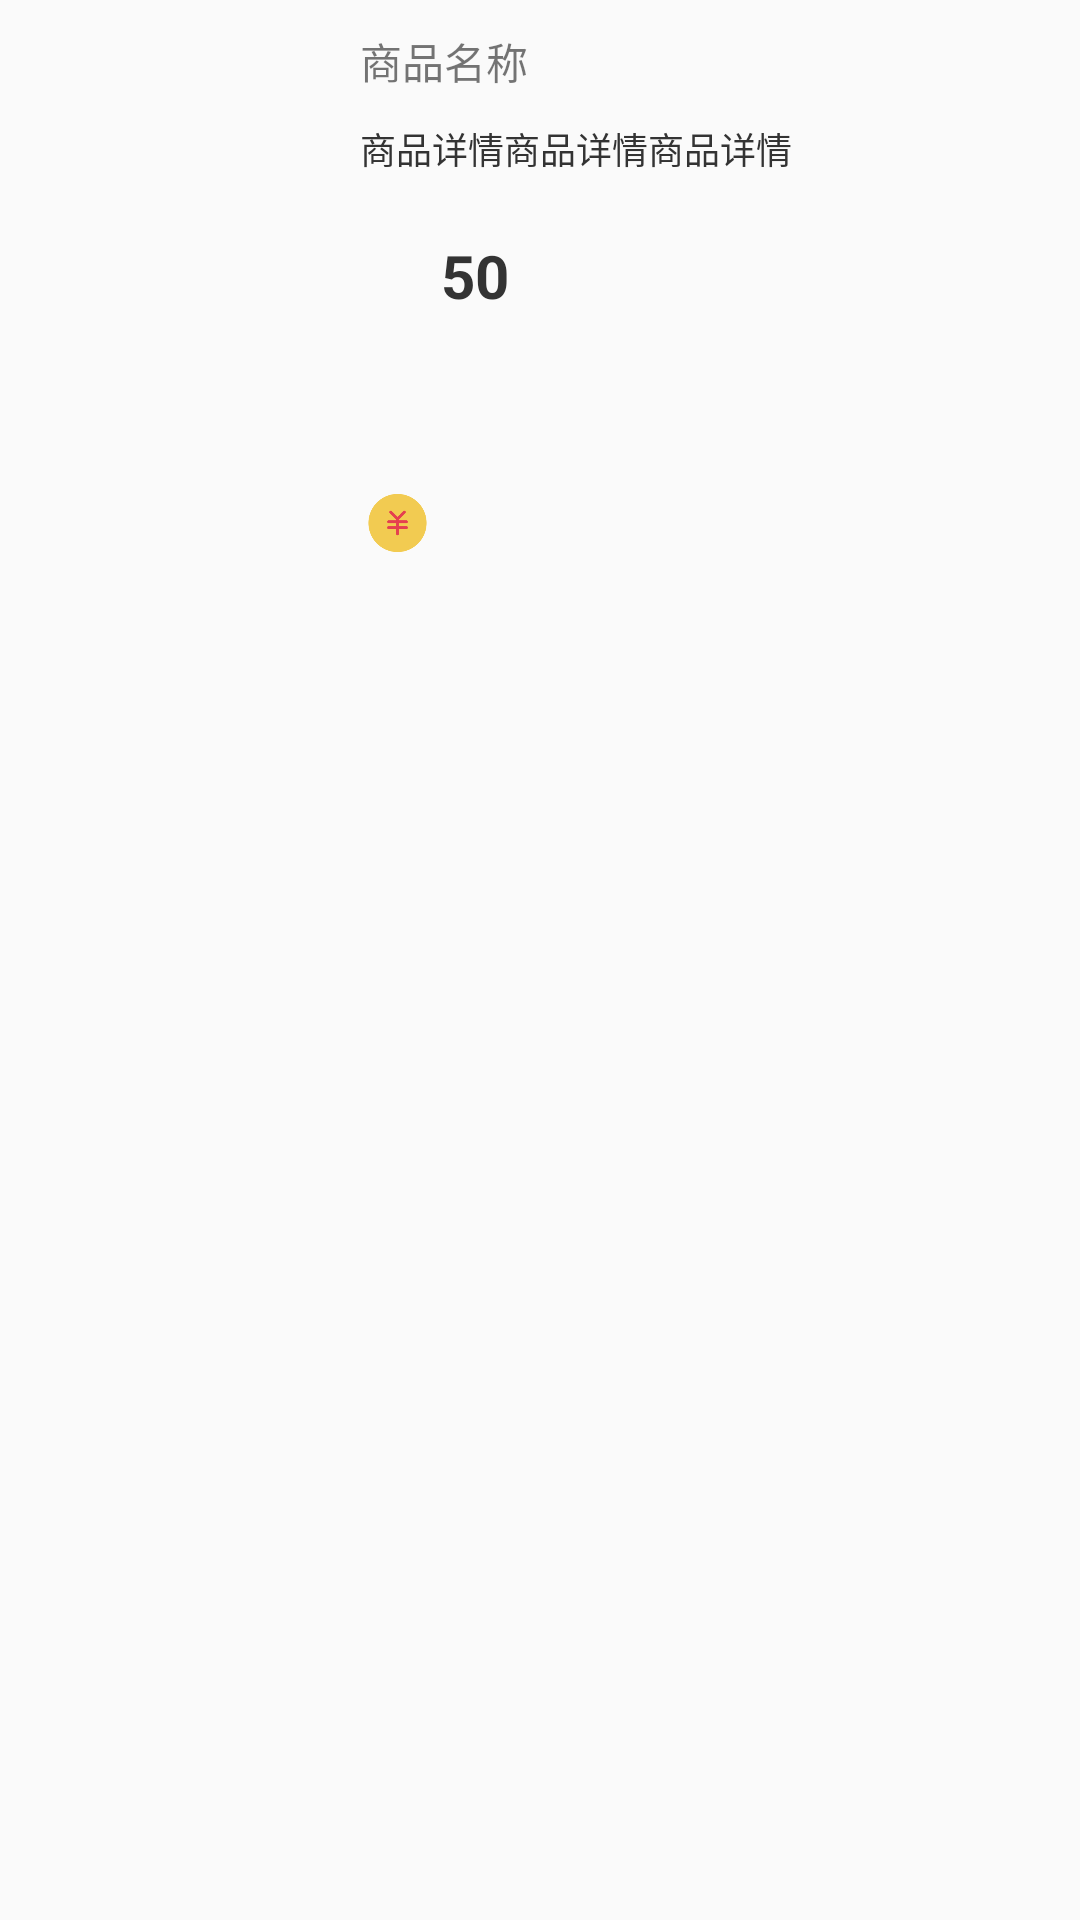

Layout XML and referenced resources for this Android screen:
<!-- AndroidManifest.xml: application theme Theme.Shopping_Cart -->
<!-- res/layout/right_list_item.xml -->
<?xml version="1.0" encoding="utf-8"?>
<LinearLayout xmlns:android="http://schemas.android.com/apk/res/android"
    android:layout_width="match_parent"
    android:layout_margin="10dp"
    android:layout_height="wrap_content"
    android:orientation="vertical">
    
   <LinearLayout
       android:layout_width="match_parent"
       android:layout_height="match_parent"
       android:layout_margin="10dp">


       <ImageView
           android:id="@+id/img_product_image"
           android:layout_width="100dp"
           android:layout_height="100dp"
           android:src="@drawable/oppo"
           android:scaleType="centerCrop"/>

       <LinearLayout
           android:layout_width="match_parent"
           android:layout_height="match_parent"
           android:orientation="vertical"
           android:layout_marginLeft="10dp">

           <TextView
               android:id="@+id/txt_product_name"
               android:layout_width="wrap_content"
               android:layout_height="wrap_content"
               android:text="商品名称"
               android:singleLine="true"></TextView>

           <TextView
               android:id="@+id/txt_product_message"
               android:layout_width="wrap_content"
               android:layout_height="wrap_content"
               android:text="商品详情商品详情商品详情"
               android:singleLine="true"
               android:textSize="12sp"
               android:layout_marginTop="10dp"
               android:textColor="#333"></TextView>

           <LinearLayout
               android:layout_width="wrap_content"
               android:layout_height="wrap_content"
               android:orientation="horizontal"
               android:layout_marginTop="16dp">

               <ImageView
                   android:layout_width="25dp"
                   android:layout_height="wrap_content"
                   android:src="@drawable/icon_price"></ImageView>

               <TextView
                   android:id="@+id/txt_product_price"
                   android:layout_width="wrap_content"
                   android:layout_height="wrap_content"
                   android:layout_marginLeft="2dp"
                   android:layout_marginTop="4dp"
                   android:text="50"
                   android:textColor="#333"
                   android:textSize="20sp"
                   android:textStyle="bold" />

           </LinearLayout>

       </LinearLayout>


   </LinearLayout>

    <View
        android:layout_width="match_parent"
        android:layout_height="1dp"
        android:background="#686666" />

</LinearLayout>
<!-- resources referenced by this layout -->
<resources>
  <!-- drawable icon_price: png bitmap (drawable, 5225 bytes) -->
  <style name="Theme.Shopping_Cart" parent="Base.Theme.Shopping_Cart" />
  <style name="Base.Theme.Shopping_Cart" parent="Theme.MaterialComponents.DayNight.NoActionBar.Bridge">
          
          
      </style>
</resources>
